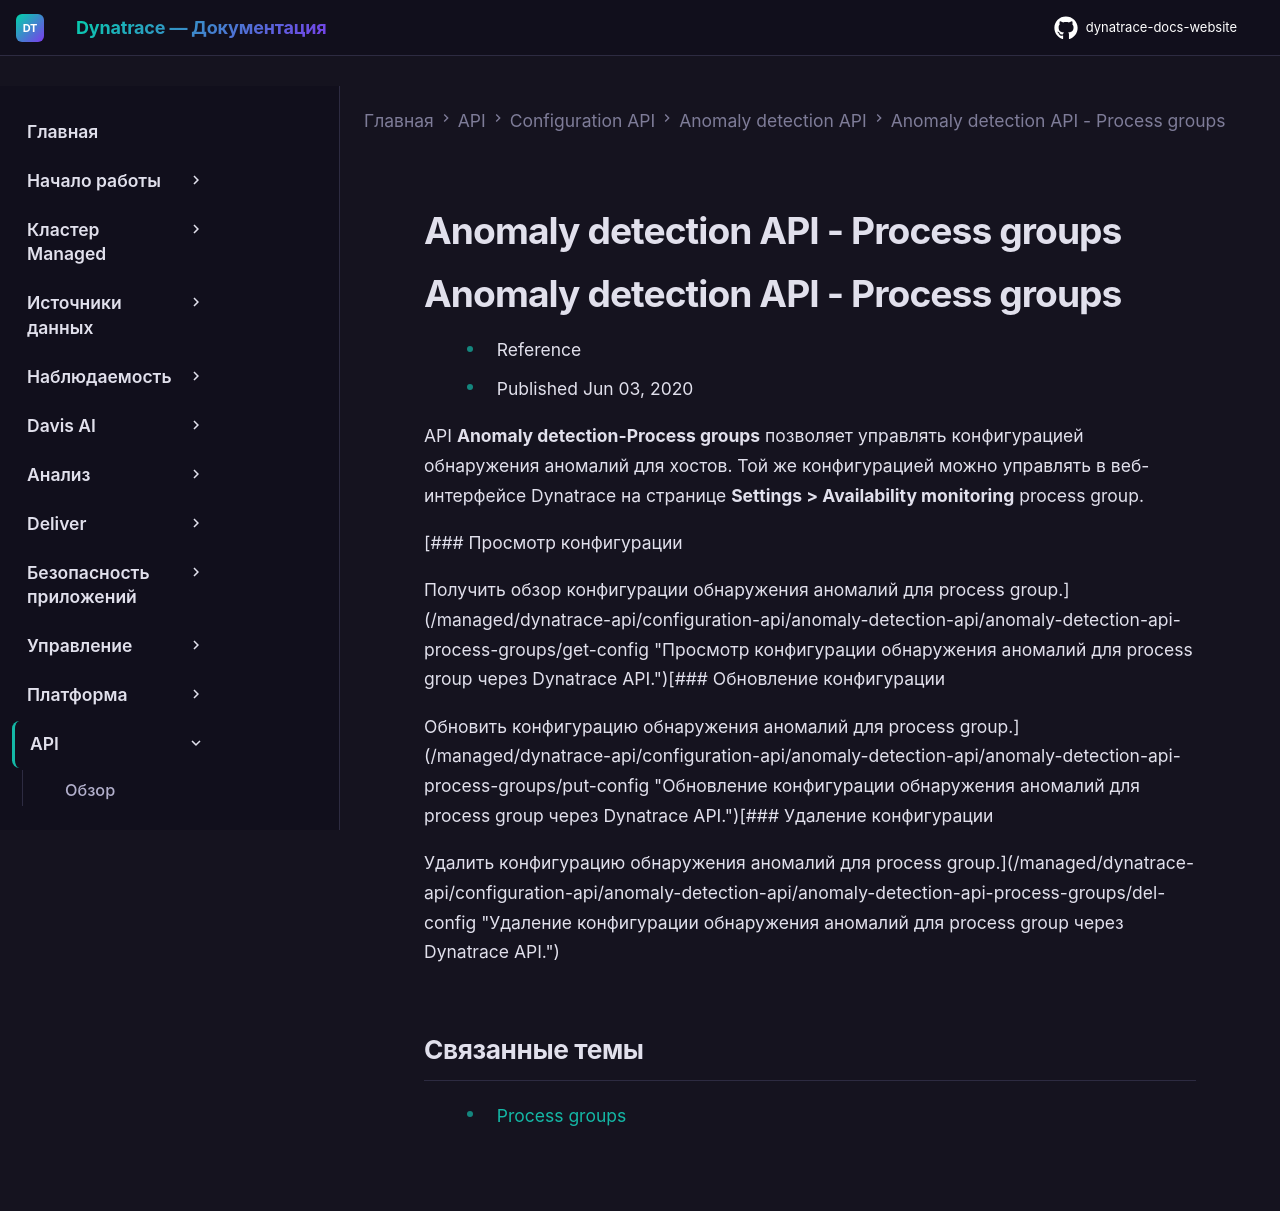

repository: Yerkebulan-Ardabayev/dynatrace-docs-website · page: managed-ru/dynatrace-api/configuration-api/anomaly-detection-api/anomaly-detection-api-process-groups/index.html · generator: mkdocs

---
title: Anomaly detection API - Process groups
source: https://docs.dynatrace.com/managed/dynatrace-api/configuration-api/anomaly-detection-api/anomaly-detection-api-process-groups
scraped: 2026-05-12T11:04:49.074561
---

# Anomaly detection API - Process groups

# Anomaly detection API - Process groups

* Reference
* Published Jun 03, 2020

API **Anomaly detection-Process groups** позволяет управлять конфигурацией обнаружения аномалий для хостов. Той же конфигурацией можно управлять в веб-интерфейсе Dynatrace на странице **Settings > Availability monitoring** process group.

[### Просмотр конфигурации

Получить обзор конфигурации обнаружения аномалий для process group.](/managed/dynatrace-api/configuration-api/anomaly-detection-api/anomaly-detection-api-process-groups/get-config "Просмотр конфигурации обнаружения аномалий для process group через Dynatrace API.")[### Обновление конфигурации

Обновить конфигурацию обнаружения аномалий для process group.](/managed/dynatrace-api/configuration-api/anomaly-detection-api/anomaly-detection-api-process-groups/put-config "Обновление конфигурации обнаружения аномалий для process group через Dynatrace API.")[### Удаление конфигурации

Удалить конфигурацию обнаружения аномалий для process group.](/managed/dynatrace-api/configuration-api/anomaly-detection-api/anomaly-detection-api-process-groups/del-config "Удаление конфигурации обнаружения аномалий для process group через Dynatrace API.")

## Связанные темы

* [Process groups](/managed/observe/infrastructure-observability/process-groups "Анализ process groups и настройка их именования, обнаружения и мониторинга.")
